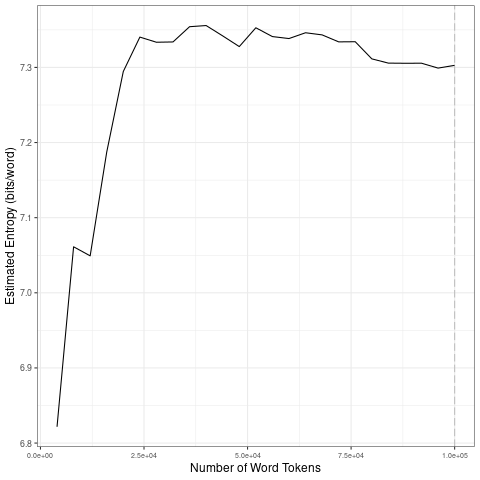

Values plotted in this chart, from the file beside it:
file, entropy.Corpus.Size, entropy.Entropy, sd.Corpus.Size, sd.SD
data/covid-clean/2020_by_en/2020-07-22_t…, 4000, 6.822, 20000, 0.1772
data/covid-clean/2020_by_en/2020-07-22_t…, 8000, 7.061, 40000, 0.01079
data/covid-clean/2020_by_en/2020-07-22_t…, 12000, 7.049, 60000, 0.008944
data/covid-clean/2020_by_en/2020-07-22_t…, 16000, 7.187, 80000, 0.01365
data/covid-clean/2020_by_en/2020-07-22_t…, 20000, 7.295, 1e+05, 0.002877
data/covid-clean/2020_by_en/2020-07-22_t…, 24000, 7.34, 20000, 0.1772
data/covid-clean/2020_by_en/2020-07-22_t…, 28000, 7.334, 40000, 0.01079
data/covid-clean/2020_by_en/2020-07-22_t…, 32000, 7.334, 60000, 0.008944
data/covid-clean/2020_by_en/2020-07-22_t…, 36000, 7.354, 80000, 0.01365
data/covid-clean/2020_by_en/2020-07-22_t…, 40000, 7.356, 1e+05, 0.002877
data/covid-clean/2020_by_en/2020-07-22_t…, 44000, 7.342, 20000, 0.1772
data/covid-clean/2020_by_en/2020-07-22_t…, 48000, 7.328, 40000, 0.01079
data/covid-clean/2020_by_en/2020-07-22_t…, 52000, 7.353, 60000, 0.008944
data/covid-clean/2020_by_en/2020-07-22_t…, 56000, 7.341, 80000, 0.01365
data/covid-clean/2020_by_en/2020-07-22_t…, 60000, 7.338, 1e+05, 0.002877
data/covid-clean/2020_by_en/2020-07-22_t…, 64000, 7.346, 20000, 0.1772
data/covid-clean/2020_by_en/2020-07-22_t…, 68000, 7.343, 40000, 0.01079
data/covid-clean/2020_by_en/2020-07-22_t…, 72000, 7.334, 60000, 0.008944
data/covid-clean/2020_by_en/2020-07-22_t…, 76000, 7.334, 80000, 0.01365
data/covid-clean/2020_by_en/2020-07-22_t…, 80000, 7.311, 1e+05, 0.002877
data/covid-clean/2020_by_en/2020-07-22_t…, 84000, 7.306, 20000, 0.1772
data/covid-clean/2020_by_en/2020-07-22_t…, 88000, 7.306, 40000, 0.01079
data/covid-clean/2020_by_en/2020-07-22_t…, 92000, 7.306, 60000, 0.008944
data/covid-clean/2020_by_en/2020-07-22_t…, 96000, 7.299, 80000, 0.01365
data/covid-clean/2020_by_en/2020-07-22_t…, 1e+05, 7.303, 1e+05, 0.002877
